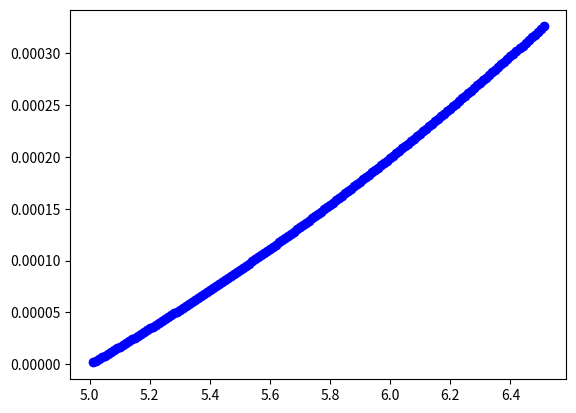

Write the Python code that produced this figure.
import matplotlib.pyplot as plt
import numpy as np

tmin=5
tmax=6.5

dt=0.01
y=1.0

tlists=[]
heunylists=[]

def f(t,y):
    return y/t+t**3

def g(t):
    return t*((t**3)/3-(622/15))

while(tmin<=tmax):
    k1=f(tmin,y)
    tmin+=dt
    k2=f(tmin,y+k1*dt)

    y=y+0.5*(k1+k2)*dt

    heunylists.append(abs(y-g(tmin)))
    tlists.append(tmin)

plt.plot(tlists,heunylists, marker="o", color = "blue", linestyle = "--")

plt.show()